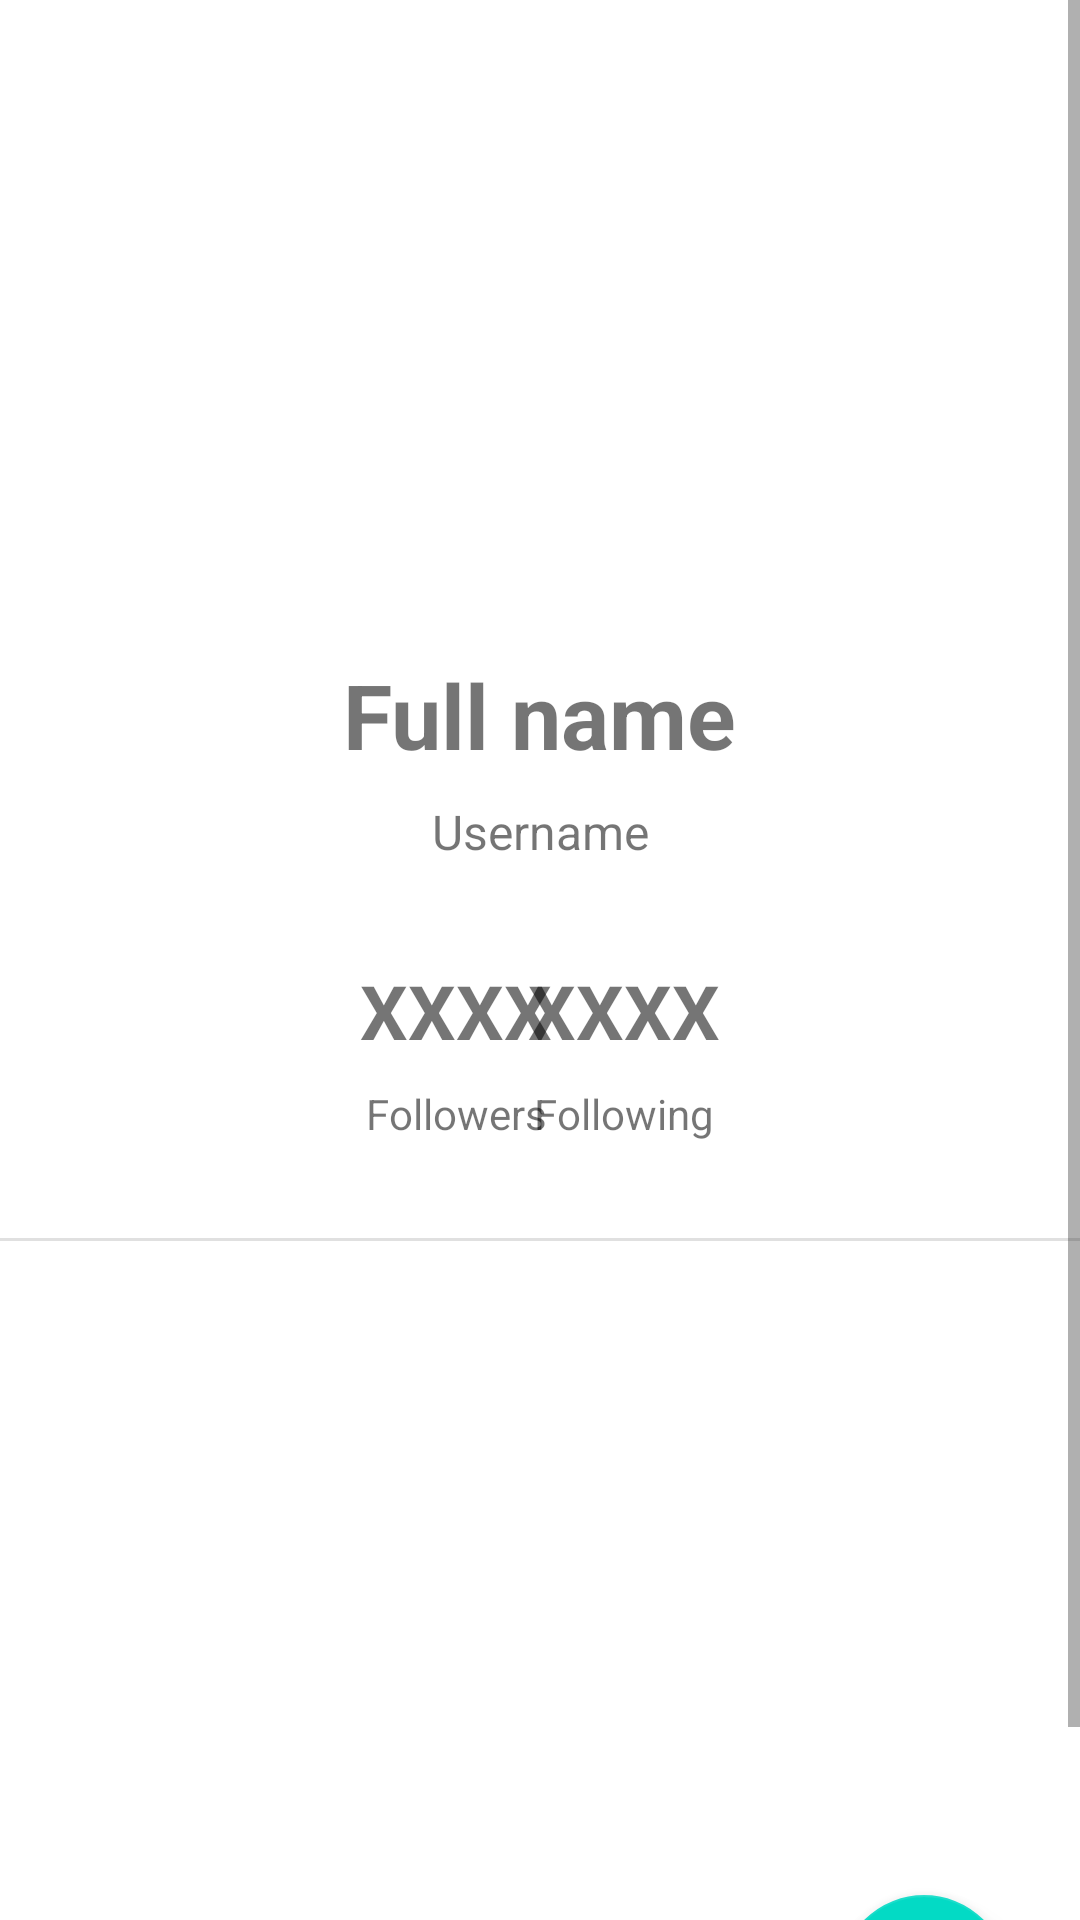

The Android layout XML behind this screen, and the referenced resources:
<!-- AndroidManifest.xml: application theme Theme.GithubUserApp -->
<!-- res/layout/activity_detail.xml -->
<?xml version="1.0" encoding="utf-8"?>
<ScrollView xmlns:android="http://schemas.android.com/apk/res/android"
    xmlns:app="http://schemas.android.com/apk/res-auto"
    xmlns:tools="http://schemas.android.com/tools"
    android:id="@+id/scrollView"
    android:layout_width="match_parent"
    android:layout_height="match_parent"
    android:fillViewport="true"
    tools:context=".ui.activities.DetailActivity">

    <androidx.constraintlayout.widget.ConstraintLayout
        android:layout_width="match_parent"
        android:layout_height="wrap_content">


        <com.google.android.material.floatingactionbutton.FloatingActionButton
            android:id="@+id/fab"
            android:layout_width="wrap_content"
            android:layout_height="wrap_content"
            android:layout_marginEnd="24dp"
            android:layout_marginBottom="24dp"
            android:clickable="true"
            app:layout_constraintBottom_toBottomOf="parent"
            app:layout_constraintEnd_toEndOf="parent"
            app:srcCompat="@drawable/baseline_favorite_border_24" />

        <androidx.constraintlayout.widget.ConstraintLayout
            android:id="@+id/constraintLayout"
            android:layout_width="match_parent"
            android:layout_height="0dp"
            android:paddingTop="20dp"
            app:layout_constraintEnd_toEndOf="parent"
            app:layout_constraintHorizontal_bias="0.0"
            app:layout_constraintStart_toStartOf="parent"
            app:layout_constraintTop_toTopOf="parent">

            <ProgressBar
                android:id="@+id/progressBar"
                style="?android:attr/progressBarStyle"
                android:layout_width="wrap_content"
                android:layout_height="wrap_content"
                android:visibility="gone"
                app:layout_constraintBottom_toBottomOf="parent"
                app:layout_constraintEnd_toEndOf="parent"
                app:layout_constraintStart_toStartOf="parent"
                app:layout_constraintTop_toTopOf="parent"
                tools:visibility="visible" />

            <ImageView
                android:id="@+id/avatarIV2"
                android:layout_width="150dp"
                android:layout_height="150dp"
                android:layout_marginTop="32dp"
                app:layout_constraintEnd_toEndOf="parent"
                app:layout_constraintStart_toStartOf="parent"
                app:layout_constraintTop_toTopOf="parent"
                tools:srcCompat="@tools:sample/avatars" />

            <TextView
                android:id="@+id/nameTV"
                android:layout_width="wrap_content"
                android:layout_height="wrap_content"
                android:layout_marginTop="16dp"
                android:text="@string/full_name"
                android:textSize="30sp"
                android:textStyle="bold"
                app:layout_constraintEnd_toEndOf="@+id/avatarIV2"
                app:layout_constraintStart_toStartOf="@+id/avatarIV2"
                app:layout_constraintTop_toBottomOf="@+id/avatarIV2" />

            <TextView
                android:id="@+id/usernameTV2"
                android:layout_width="wrap_content"
                android:layout_height="wrap_content"
                android:layout_marginTop="8dp"
                android:text="@string/username"
                android:textSize="16sp"
                app:layout_constraintEnd_toEndOf="@+id/nameTV"
                app:layout_constraintStart_toStartOf="@+id/nameTV"
                app:layout_constraintTop_toBottomOf="@+id/nameTV" />

            <TextView
                android:id="@+id/followersTV"
                android:layout_width="wrap_content"
                android:layout_height="wrap_content"
                android:layout_marginStart="120dp"
                android:layout_marginTop="32dp"
                android:text="@string/xxxx"
                android:textSize="25sp"
                android:textStyle="bold"
                app:layout_constraintStart_toStartOf="parent"
                app:layout_constraintTop_toBottomOf="@+id/usernameTV2" />

            <TextView
                android:id="@+id/followingTV"
                android:layout_width="wrap_content"
                android:layout_height="wrap_content"
                android:layout_marginTop="32dp"
                android:layout_marginEnd="120dp"
                android:text="@string/xxxx"
                android:textSize="25sp"
                android:textStyle="bold"
                app:layout_constraintEnd_toEndOf="parent"
                app:layout_constraintTop_toBottomOf="@+id/usernameTV2" />

            <TextView
                android:id="@+id/followersLabelTV"
                android:layout_width="wrap_content"
                android:layout_height="wrap_content"
                android:layout_marginTop="8dp"
                android:text="@string/followers"
                app:layout_constraintEnd_toEndOf="@+id/followersTV"
                app:layout_constraintStart_toStartOf="@+id/followersTV"
                app:layout_constraintTop_toBottomOf="@+id/followersTV" />

            <TextView
                android:id="@+id/followingLabelTV"
                android:layout_width="wrap_content"
                android:layout_height="wrap_content"
                android:layout_marginTop="8dp"
                android:text="@string/following"
                app:layout_constraintEnd_toEndOf="@+id/followingTV"
                app:layout_constraintStart_toStartOf="@+id/followingTV"
                app:layout_constraintTop_toBottomOf="@+id/followingTV" />

            <View
                android:id="@+id/view"
                style="@style/Divider"
                android:layout_marginTop="32dp"
                app:layout_constraintEnd_toEndOf="@+id/followingLabelTV"
                app:layout_constraintStart_toStartOf="@+id/followersLabelTV"
                app:layout_constraintTop_toBottomOf="@+id/followersLabelTV" />

        </androidx.constraintlayout.widget.ConstraintLayout>

        <com.google.android.material.tabs.TabLayout
            android:id="@+id/tabs"
            android:layout_width="match_parent"
            android:layout_height="0dp"
            app:tabMaxWidth="0dp"
            app:tabGravity="fill"
            app:tabMode="fixed"
            app:layout_constraintEnd_toEndOf="parent"
            app:layout_constraintHorizontal_bias="0.0"
            app:layout_constraintStart_toStartOf="parent"
            app:layout_constraintTop_toBottomOf="@+id/constraintLayout"
            app:tabTextColor="@color/grey" />

        <androidx.viewpager2.widget.ViewPager2
            android:id="@+id/view_pager"
            android:layout_width="match_parent"
            android:layout_height="250dp"
            app:layout_constraintBottom_toBottomOf="parent"
            app:layout_constraintEnd_toEndOf="parent"
            app:layout_constraintStart_toStartOf="parent"
            app:layout_constraintTop_toBottomOf="@+id/tabs" >

        </androidx.viewpager2.widget.ViewPager2>


    </androidx.constraintlayout.widget.ConstraintLayout>


</ScrollView>
<!-- resources referenced by this layout -->
<resources>
  <color name="grey">#757575</color>
  <!-- drawable baseline_favorite_border_24 (drawable) -->
  <vector android:height="24dp" android:tint="#1957B5"
      android:viewportHeight="24" android:viewportWidth="24"
      android:width="24dp" xmlns:android="http://schemas.android.com/apk/res/android">
      <path android:fillColor="@android:color/white" android:pathData="M16.5,3c-1.74,0 -3.41,0.81 -4.5,2.09C10.91,3.81 9.24,3 7.5,3 4.42,3 2,5.42 2,8.5c0,3.78 3.4,6.86 8.55,11.54L12,21.35l1.45,-1.32C18.6,15.36 22,12.28 22,8.5 22,5.42 19.58,3 16.5,3zM12.1,18.55l-0.1,0.1 -0.1,-0.1C7.14,14.24 4,11.39 4,8.5 4,6.5 5.5,5 7.5,5c1.54,0 3.04,0.99 3.57,2.36h1.87C13.46,5.99 14.96,5 16.5,5c2,0 3.5,1.5 3.5,3.5 0,2.89 -3.14,5.74 -7.9,10.05z"/>
  </vector>
  <string name="followers">Followers</string>
  <string name="following">Following</string>
  <string name="full_name">Full name</string>
  <string name="username">Username</string>
  <string name="xxxx">XXXX</string>
  <style name="Divider">
          <item name="android:layout_width">match_parent</item>
          <item name="android:layout_height">1dp</item>
          <item name="android:background">?android:attr/listDivider</item>
      </style>
  <style name="Theme.GithubUserApp" parent="Theme.MaterialComponents.DayNight.DarkActionBar">
          
          <item name="colorPrimary">@color/primary_blue</item>
          <item name="colorPrimaryVariant">@color/purple_700</item>
          <item name="colorOnPrimary">@color/white</item>
          
          <item name="colorSecondary">@color/teal_200</item>
          <item name="colorSecondaryVariant">@color/teal_700</item>
          <item name="colorOnSecondary">@color/black</item>
          
          <item name="android:statusBarColor">?attr/colorPrimaryVariant</item>
          
      </style>
  <color name="primary_blue">#1957B5</color>
  <color name="purple_700">#FF3700B3</color>
  <color name="white">#FFFFFFFF</color>
  <color name="teal_200">#FF03DAC5</color>
  <color name="teal_700">#FF018786</color>
  <color name="black">#FF000000</color>
</resources>
